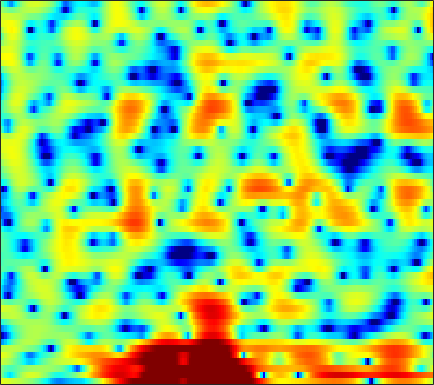

Data behind this chart, as committed beside it:
3.5436, 3.3803, 3.1729, 2.9699, 2.8042, 2.6051, 2.4102, 2.2599, 2.0692, 1.828, 1.5428, 1.3229, 1.008, 0.62378, 0.32127, -0.18338, -0.77105, -1.2729, -2.0118, -2.8792, -3.8535, -4.6316, -5.7221, -6.7944
0.3059, -1.036, -3.031, -4.881, -5.515, -4.872, -3.229, -1.926, -0.4083, 0.7858, 1.699, 2.216, 2.691, 2.961, 3.042, 3.011, 2.797, 2.52, 2.015, 1.362, 0.5676, -0.1124, -1.087, -2.047
0.06086, -0.5563, -1.322, -1.881, -2.074, -2.042, -1.767, -1.423, -0.9413, -0.4748, -0.06568, 0.1899, 0.4803, 0.7147, 0.8502, 0.9958, 1.095, 1.146, 1.156, 1.151, 1.103, 1.041, 0.9175, 0.751
2.643, 2.362, 1.927, 1.437, 1.028, 0.4207, -0.2822, -0.8698, -1.754, -2.777, -3.904, -4.768, -5.764, -6.33, -6.288, -5.655, -4.604, -3.761, -2.685, -1.716, -0.8683, -0.3221, 0.2969, 0.832
3.682, 3.462, 3.101, 2.654, 2.241, 1.571, 0.7564, 0.01801, -1.143, -2.618, -4.396, -5.914, -7.945, -9.288, -9.238, -8.031, -6.491, -5.482, -4.379, -3.543, -2.884, -2.44, -1.853, -1.21
1.796, 1.795, 1.853, 1.918, 1.962, 1.992, 1.955, 1.865, 1.685, 1.407, 1.095, 0.8214, 0.4489, 0.07449, -0.2033, -0.6084, -1.109, -1.598, -2.497, -3.837, -5.879, -8.177, -13.29, -18.62
-8.48, -7.745, -6.164, -4.435, -3.235, -1.875, -0.7437, -0.05576, 0.6824, 1.224, 1.601, 1.783, 1.916, 1.927, 1.858, 1.668, 1.347, 1.025, 0.4897, -0.143, -0.8288, -1.313, -1.787, -1.893
-17.22, -15.44, -12.05, -8.983, -7.054, -4.943, -3.255, -2.221, -1.095, -0.2025, 0.4928, 0.8912, 1.29, 1.557, 1.676, 1.747, 1.736, 1.68, 1.555, 1.394, 1.214, 1.092, 0.9494, 0.8534
-9.266, -8.171, -6.74, -5.361, -4.371, -3.156, -2.066, -1.354, -0.5396, 0.1236, 0.6549, 0.9699, 1.302, 1.533, 1.653, 1.746, 1.776, 1.759, 1.69, 1.573, 1.409, 1.262, 1.033, 0.7695
-3.496, -2.805, -1.959, -1.203, -0.6954, -0.1071, 0.3791, 0.6754, 0.9875, 1.202, 1.325, 1.37, 1.391, 1.383, 1.375, 1.362, 1.356, 1.346, 1.312, 1.225, 1.049, 0.8443, 0.4533, -0.08621
1.444, 1.655, 1.902, 2.095, 2.2, 2.272, 2.249, 2.148, 1.9, 1.501, 0.9557, 0.4567, -0.2601, -0.966, -1.349, -1.524, -1.29, -0.9192, -0.339, 0.1665, 0.4696, 0.516, 0.3039, -0.2723
3.075, 2.949, 2.788, 2.634, 2.519, 2.341, 2.106, 1.857, 1.362, 0.6057, -0.5372, -1.75, -4.121, -7.981, -13.13, -21.88, -10.24, -6.233, -2.999, -1.005, 0.2364, 0.7881, 1.126, 1.07
0.4948, -0.1696, -0.9211, -1.364, -1.449, -1.28, -0.947, -0.6951, -0.4678, -0.4324, -0.642, -0.9797, -1.585, -2.266, -2.632, -2.646, -1.993, -1.225, -0.1107, 0.8703, 1.61, 1.988, 2.266, 2.282
-4.873, -7.437, -12.19, -17.01, -14.4, -9.553, -6.349, -4.631, -2.957, -1.726, -0.829, -0.3059, 0.2375, 0.6702, 0.9651, 1.348, 1.731, 2.025, 2.384, 2.682, 2.869, 2.925, 2.856, 2.619
-5.097, -6.742, -8.73, -9.821, -9.694, -8.527, -6.875, -5.566, -3.916, -2.446, -1.178, -0.3631, 0.5507, 1.285, 1.744, 2.227, 2.595, 2.799, 2.978, 3.066, 3.04, 2.941, 2.691, 2.287
-3.753, -5.171, -7.172, -9.081, -10.09, -10.06, -8.441, -6.759, -4.529, -2.594, -0.995, -0.01915, 1.024, 1.784, 2.191, 2.558, 2.756, 2.811, 2.806, 2.732, 2.629, 2.531, 2.36, 2.095
-2.303, -3.659, -6.037, -9.348, -12.27, -12.96, -8.962, -6.166, -3.31, -1.224, 0.308, 1.152, 1.939, 2.389, 2.506, 2.398, 1.995, 1.538, 0.8071, 0.1236, -0.2053, -0.1094, 0.3981, 1.066
-1.285, -1.452, -1.785, -2.116, -2.243, -2.144, -1.688, -1.182, -0.4303, 0.2905, 0.8862, 1.212, 1.457, 1.439, 1.21, 0.568, -0.5797, -1.915, -4.674, -9.706, -23.29, -13.94, -6.092, -2.205
-2.12, -1.769, -1.501, -1.372, -1.328, -1.291, -1.262, -1.232, -1.171, -1.108, -1.044, -0.9908, -0.9651, -1.011, -1.115, -1.395, -1.862, -2.333, -3.081, -3.719, -3.842, -3.389, -2.164, -0.6628
-2.158, -1.967, -1.884, -1.966, -2.136, -2.483, -2.953, -3.372, -3.967, -4.518, -4.905, -5.009, -4.854, -4.421, -3.973, -3.349, -2.751, -2.338, -1.817, -1.289, -0.6959, -0.1938, 0.5508, 1.346
-1.527, -1.632, -1.899, -2.345, -2.808, -3.643, -4.766, -5.861, -7.771, -10.34, -13.47, -15.05, -13.38, -10.1, -7.987, -5.759, -4.046, -3.009, -1.838, -0.8481, 0.03889, 0.6591, 1.437, 2.176
-1.138, -1.423, -1.879, -2.449, -2.961, -3.789, -4.855, -5.846, -7.508, -9.601, -11.82, -12.72, -11.62, -9.202, -7.435, -5.468, -3.928, -2.983, -1.922, -1.014, -0.199, 0.3909, 1.171, 1.942
-1.417, -1.855, -2.411, -2.878, -3.167, -3.491, -3.773, -3.973, -4.234, -4.447, -4.54, -4.489, -4.207, -3.727, -3.341, -2.845, -2.457, -2.252, -2.089, -1.95, -1.695, -1.331, -0.5683, 0.4552
-3.16, -4.137, -5.26, -5.836, -5.75, -5.056, -4.036, -3.271, -2.356, -1.611, -1.02, -0.6698, -0.3367, -0.1565, -0.1434, -0.338, -0.8438, -1.501, -2.868, -4.977, -7.705, -8.926, -6.728, -3.103
-7.276, -9.578, -14.69, -29.64, -18.67, -10.63, -6.53, -4.436, -2.408, -0.9597, 0.06812, 0.6343, 1.135, 1.357, 1.37, 1.13, 0.5758, -0.09319, -1.38, -3.172, -5.166, -5.891, -4.527, -1.882
-9.872, -9.98, -10.11, -9.776, -8.981, -7.29, -5.398, -4.075, -2.577, -1.405, -0.5243, -0.04001, 0.4203, 0.7062, 0.8183, 0.8623, 0.8012, 0.705, 0.5655, 0.4408, 0.4445, 0.589, 1.003, 1.595
-11.19, -9.471, -7.798, -6.479, -5.596, -4.473, -3.44, -2.757, -2.011, -1.459, -1.13, -1.021, -0.9963, -0.996, -0.9709, -0.7934, -0.4478, -0.09559, 0.4271, 0.985, 1.536, 1.931, 2.414, 2.813
-7.323, -6.73, -5.782, -4.745, -3.944, -2.966, -2.151, -1.702, -1.369, -1.41, -1.876, -2.514, -3.779, -5.369, -6.315, -6.344, -4.826, -3.359, -1.56, -0.08649, 1.068, 1.761, 2.498, 3.065
-7.763, -7.971, -7.146, -5.473, -4.119, -2.506, -1.312, -0.706, -0.3246, -0.4772, -1.228, -2.252, -4.475, -8.078, -11.95, -13.1, -8.029, -5.226, -2.712, -1.079, 0.01903, 0.6347, 1.323, 1.963
-14.24, -21.8, -13.23, -7.079, -4.274, -1.706, -0.01732, 0.8356, 1.504, 1.718, 1.52, 1.129, 0.3755, -0.471, -1.015, -1.422, -1.464, -1.384, -1.366, -1.596, -2.124, -2.622, -3.114, -2.823
-4.397, -4.225, -3.409, -2.098, -1.022, 0.3065, 1.399, 2.02, 2.582, 2.853, 2.857, 2.704, 2.354, 1.862, 1.436, 0.7921, 0.04313, -0.6244, -1.742, -3.302, -5.622, -8.301, -15.02, -21.93
-2.208, -1.534, -0.6507, 0.2053, 0.8069, 1.529, 2.121, 2.454, 2.735, 2.817, 2.71, 2.519, 2.115, 1.562, 1.054, 0.2628, -0.6459, -1.405, -2.506, -3.697, -4.919, -5.759, -6.512, -6.468
-1.078, -0.2176, 0.7435, 1.526, 2.008, 2.512, 2.852, 3, 3.044, 2.918, 2.619, 2.285, 1.685, 0.9263, 0.2597, -0.7332, -1.819, -2.675, -3.786, -4.784, -5.549, -5.884, -5.964, -5.636
0.6119, 1.345, 2.149, 2.77, 3.126, 3.453, 3.608, 3.609, 3.464, 3.139, 2.628, 2.114, 1.261, 0.2085, -0.7139, -2.124, -3.741, -5.084, -7.014, -8.921, -10.39, -10.81, -10.26, -8.9
2.145, 2.642, 3.188, 3.595, 3.805, 3.955, 3.954, 3.846, 3.549, 3.062, 2.373, 1.714, 0.641, -0.6746, -1.833, -3.642, -5.78, -7.66, -10.75, -15.1, -23.2, -35.39, -18.96, -13.38
3.057, 3.331, 3.624, 3.834, 3.929, 3.965, 3.881, 3.729, 3.376, 2.835, 2.082, 1.367, 0.1799, -1.287, -2.575, -4.514, -6.687, -8.393, -10.61, -12.45, -13.5, -13.53, -12.53, -10.86
3.38, 3.412, 3.453, 3.506, 3.56, 3.625, 3.639, 3.584, 3.388, 3, 2.373, 1.721, 0.5761, -0.9236, -2.312, -4.589, -7.457, -10.03, -13.86, -16.21, -14.66, -12.67, -10.3, -8.368
2.458, 2.051, 1.643, 1.538, 1.7, 2.164, 2.728, 3.099, 3.437, 3.512, 3.283, 2.897, 2.092, 0.9313, -0.205, -2.126, -4.592, -6.882, -10.32, -12.33, -10.61, -8.56, -6.247, -4.576
-1.356, -3.141, -6.059, -7.624, -6.082, -2.891, -0.3364, 1.055, 2.311, 3.025, 3.307, 3.277, 2.957, 2.366, 1.782, 0.8808, -0.09279, -0.7959, -1.534, -1.895, -1.811, -1.519, -0.9845, -0.4489
-3.908, -5.366, -7.77, -8.941, -7.437, -4.352, -1.786, -0.3825, 0.9044, 1.647, 1.969, 1.984, 1.773, 1.407, 1.084, 0.655, 0.312, 0.1336, 0.02669, 0.06592, 0.2259, 0.4096, 0.6914, 0.9656
-3.242, -2.896, -2.491, -1.944, -1.403, -0.5605, 0.2592, 0.7537, 1.171, 1.256, 0.9553, 0.5114, -0.3019, -1.217, -1.814, -2.302, -2.321, -2.071, -1.576, -1.027, -0.4879, -0.1016, 0.3864, 0.8453
-2.587, -1.566, -0.4088, 0.5667, 1.178, 1.844, 2.273, 2.416, 2.306, 1.779, 0.7438, -0.4422, -2.729, -6.136, -9.548, -12.43, -9.354, -6.919, -4.74, -3.438, -2.637, -2.187, -1.57, -0.8044
-3.002, -1.663, -0.07354, 1.236, 2.032, 2.837, 3.332, 3.482, 3.355, 2.809, 1.82, 0.7129, -1.301, -3.923, -6.013, -7.633, -6.984, -6.056, -5.319, -5.421, -6.422, -7.6, -8.561, -6.931
-5.552, -3.683, -1.592, 0.101, 1.134, 2.193, 2.924, 3.255, 3.42, 3.276, 2.828, 2.322, 1.475, 0.5171, -0.1941, -1.03, -1.782, -2.329, -3.267, -4.696, -6.931, -9.308, -12.13, -9.836
-7.724, -5.761, -3.484, -1.604, -0.4339, 0.814, 1.732, 2.222, 2.63, 2.789, 2.716, 2.55, 2.196, 1.737, 1.343, 0.768, 0.1569, -0.3369, -1.047, -1.815, -2.547, -2.982, -3.23, -3.005
-8.636, -6.574, -4.228, -2.312, -1.14, 0.1165, 1.043, 1.547, 1.996, 2.22, 2.277, 2.218, 2.042, 1.785, 1.557, 1.213, 0.8511, 0.5555, 0.1592, -0.2273, -0.5847, -0.8032, -1.019, -1.131
-7.039, -5.032, -2.902, -1.246, -0.2729, 0.7213, 1.401, 1.731, 1.962, 1.994, 1.885, 1.735, 1.5, 1.26, 1.098, 0.9154, 0.7438, 0.6213, 0.439, 0.2251, -0.0363, -0.2601, -0.585, -0.9149
-1.722, -0.7034, 0.4876, 1.431, 1.968, 2.436, 2.629, 2.596, 2.32, 1.817, 1.126, 0.5697, -0.1095, -0.5588, -0.6831, -0.5876, -0.3358, -0.1299, 0.04593, 0.04462, -0.1608, -0.4676, -1.057, -1.819
2.752, 3.177, 3.669, 4.01, 4.14, 4.101, 3.786, 3.332, 2.397, 1.028, -0.8873, -2.718, -5.577, -7.617, -7.207, -5.067, -3.029, -1.91, -0.9541, -0.5501, -0.6385, -1.036, -2.055, -3.753
3.93, 4.141, 4.352, 4.441, 4.388, 4.124, 3.585, 2.974, 1.817, 0.1953, -2.035, -4.261, -8.121, -11.53, -10.55, -7.137, -4.518, -3.186, -2.036, -1.463, -1.405, -1.67, -2.463, -3.786
2.59, 2.865, 3.176, 3.358, 3.373, 3.204, 2.791, 2.317, 1.47, 0.3883, -0.8532, -1.802, -2.925, -3.649, -3.832, -3.638, -3.152, -2.756, -2.303, -1.997, -1.887, -1.932, -2.13, -2.432
0.1258, 0.9356, 1.853, 2.487, 2.762, 2.856, 2.655, 2.316, 1.66, 0.801, -0.1515, -0.8709, -1.733, -2.378, -2.668, -2.803, -2.729, -2.593, -2.389, -2.236, -2.134, -2.094, -2.043, -1.954
-2.243, -0.1444, 1.731, 2.887, 3.391, 3.653, 3.503, 3.141, 2.333, 1.195, -0.2533, -1.487, -3.124, -4.348, -4.71, -4.466, -3.827, -3.342, -2.883, -2.715, -2.8, -2.958, -3.17, -3.158
0.9162, 2.122, 3.384, 4.215, 4.568, 4.695, 4.424, 3.962, 2.945, 1.411, -0.865, -3.248, -8.12, -18.55, -18.69, -9.552, -5.878, -4.439, -3.583, -3.618, -4.512, -5.753, -8.162, -10.48
3.127, 3.453, 3.84, 4.1, 4.182, 4.12, 3.83, 3.438, 2.669, 1.558, 0.1139, -1.199, -3.085, -4.55, -4.899, -4.417, -3.582, -3.163, -3.058, -3.585, -4.838, -6.363, -9.225, -12.17
2.704, 2.706, 2.67, 2.609, 2.552, 2.457, 2.344, 2.222, 1.997, 1.665, 1.251, 0.8937, 0.4242, 0.03596, -0.1707, -0.3361, -0.4733, -0.6197, -0.9336, -1.483, -2.251, -2.934, -3.896, -4.723
1.23, 0.8862, 0.3424, -0.1729, -0.4311, -0.4927, -0.2178, 0.1487, 0.6866, 1.192, 1.562, 1.77, 1.95, 2.031, 2.041, 1.996, 1.865, 1.718, 1.42, 1.002, 0.4474, -0.04748, -0.8157, -1.724
-0.7664, -1.761, -3.63, -6.131, -8, -8.378, -6.008, -3.988, -1.791, -0.1689, 0.9969, 1.644, 2.263, 2.667, 2.859, 2.987, 3.01, 2.956, 2.791, 2.539, 2.176, 1.815, 1.208, 0.4152
